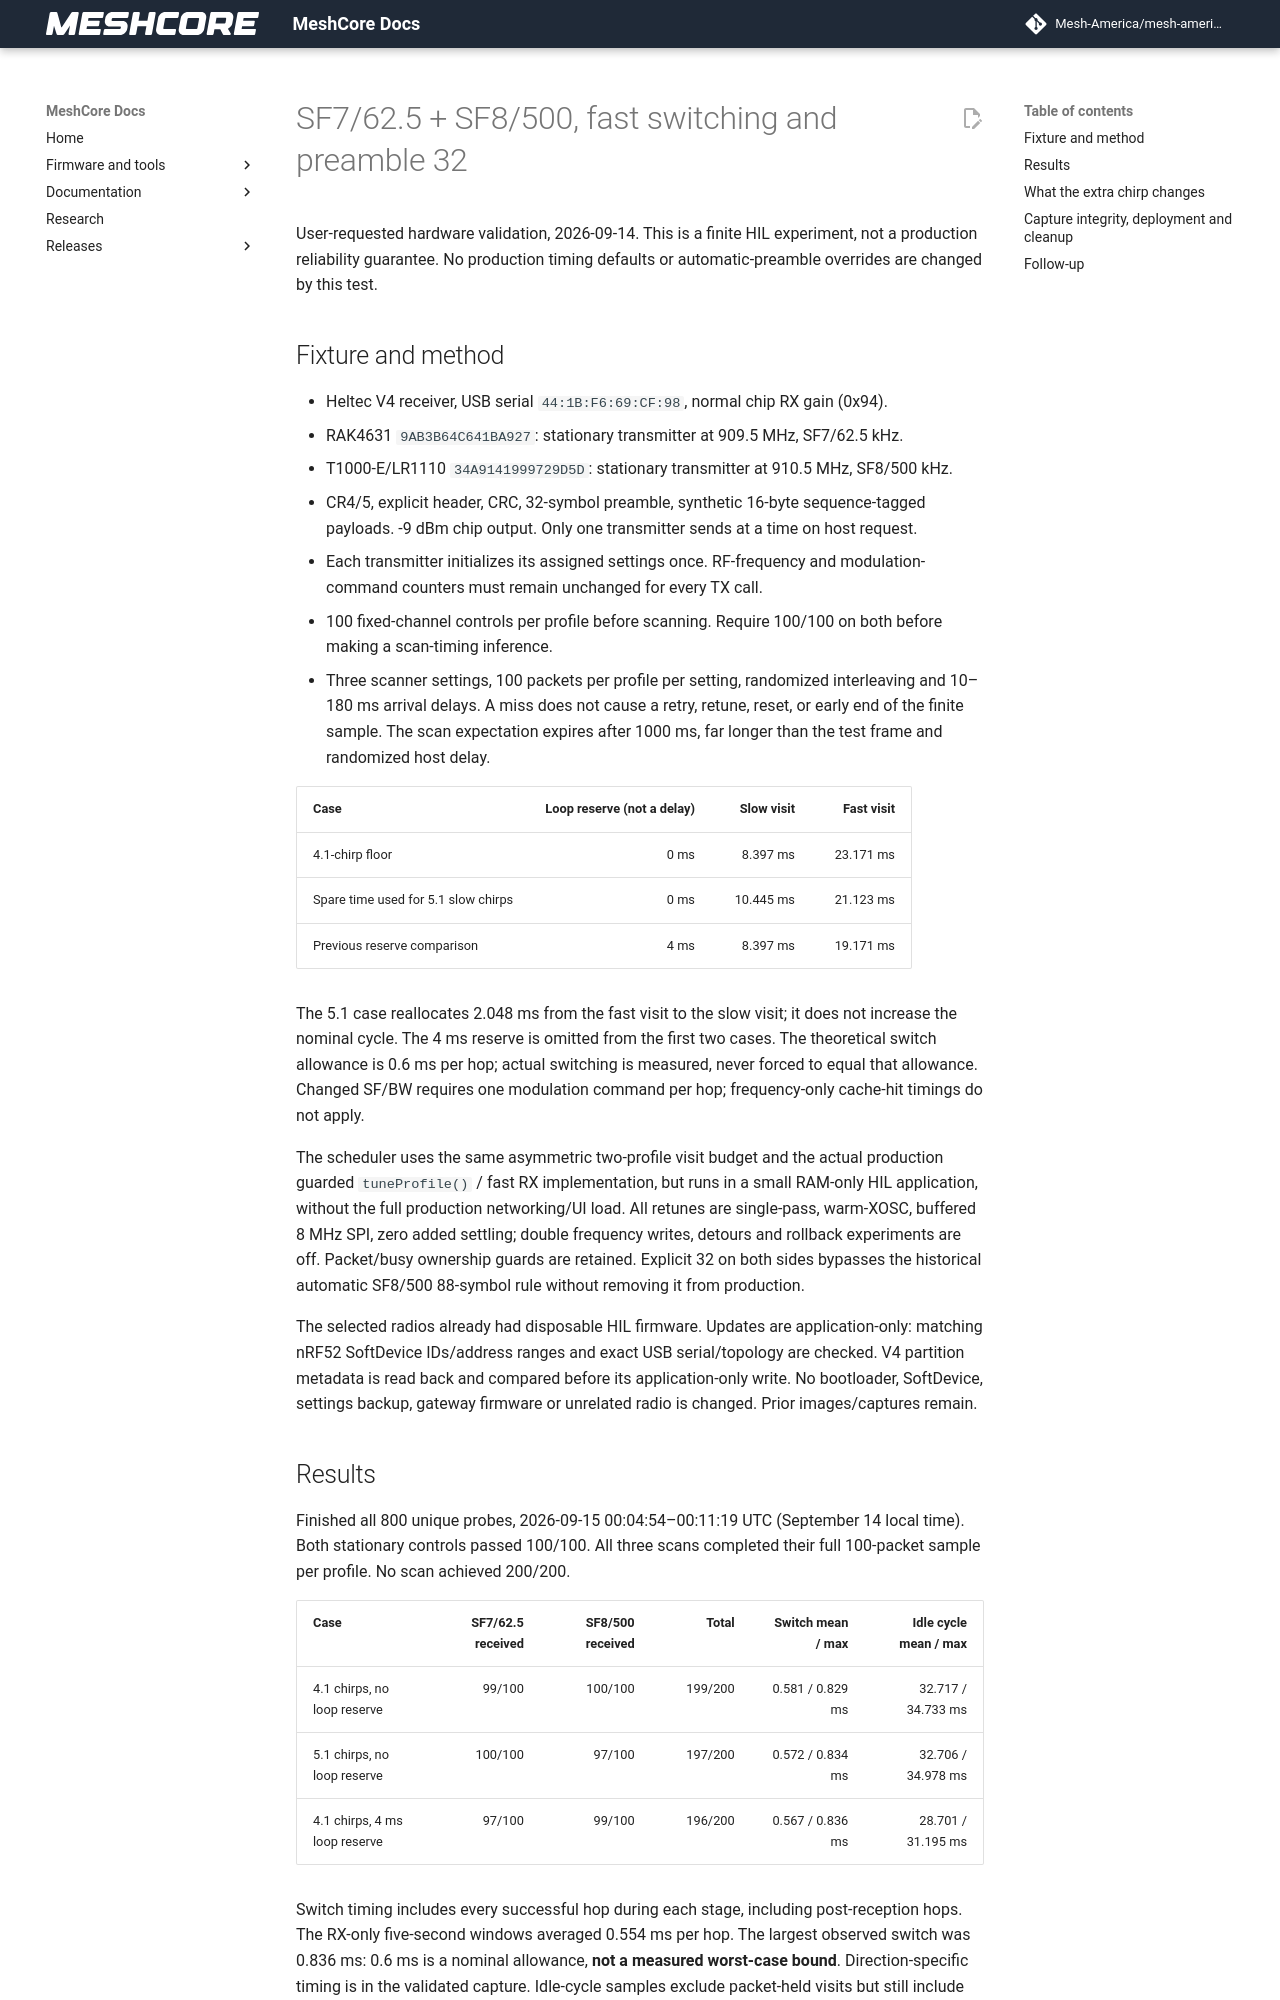

repository: Mesh-America/mesh-america-quake-repeater · page: test-results/pair_preamble32_validation/index.html · generator: mkdocs

# SF7/62.5 + SF8/500, fast switching and preamble 32

User-requested hardware validation, 2026-09-14. This is a finite HIL experiment,
not a production reliability guarantee. No production timing defaults or
automatic-preamble overrides are changed by this test.

## Fixture and method

- Heltec V4 receiver, USB serial `44:1B:F6:69:CF:98`, normal chip RX gain (0x94).
- RAK4631 `9AB3B64C641BA927`: stationary transmitter at 909.5 MHz, SF7/62.5 kHz.
- T1000-E/LR1110 `34A9141999729D5D`: stationary transmitter at 910.5 MHz, SF8/500 kHz.
- CR4/5, explicit header, CRC, 32-symbol preamble, synthetic 16-byte sequence-tagged
  payloads. -9 dBm chip output. Only one transmitter sends at a time on host request.
- Each transmitter initializes its assigned settings once. RF-frequency and
  modulation-command counters must remain unchanged for every TX call.
- 100 fixed-channel controls per profile before scanning. Require 100/100 on
  both before making a scan-timing inference.
- Three scanner settings, 100 packets per profile per setting, randomized
  interleaving and 10–180 ms arrival delays. A miss does not cause a retry,
  retune, reset, or early end of the finite sample. The scan expectation expires
  after 1000 ms, far longer than the test frame and randomized host delay.

| Case | Loop reserve (not a delay) | Slow visit | Fast visit |
| --- | ---: | ---: | ---: |
| 4.1-chirp floor | 0 ms | 8.397 ms | 23.171 ms |
| Spare time used for 5.1 slow chirps | 0 ms | 10.445 ms | 21.123 ms |
| Previous reserve comparison | 4 ms | 8.397 ms | 19.171 ms |

The 5.1 case reallocates 2.048 ms from the fast visit to the slow visit; it does
not increase the nominal cycle. The 4 ms reserve is omitted from the first two
cases. The theoretical switch allowance is 0.6 ms per hop; actual switching is
measured, never forced to equal that allowance. Changed SF/BW requires one
modulation command per hop; frequency-only cache-hit timings do not apply.

The scheduler uses the same asymmetric two-profile visit budget and the actual
production guarded `tuneProfile()` / fast RX implementation, but runs in a small
RAM-only HIL application, without the full production networking/UI load. All
retunes are single-pass, warm-XOSC, buffered 8 MHz SPI, zero added settling;
double frequency writes, detours and rollback experiments are off. Packet/busy
ownership guards are retained. Explicit 32 on both sides bypasses the historical
automatic SF8/500 88-symbol rule without removing it from production.

The selected radios already had disposable HIL firmware. Updates are
application-only: matching nRF52 SoftDevice IDs/address ranges and exact USB
serial/topology are checked. V4 partition metadata is read back and compared
before its application-only write. No bootloader, SoftDevice, settings backup,
gateway firmware or unrelated radio is changed. Prior images/captures remain.
